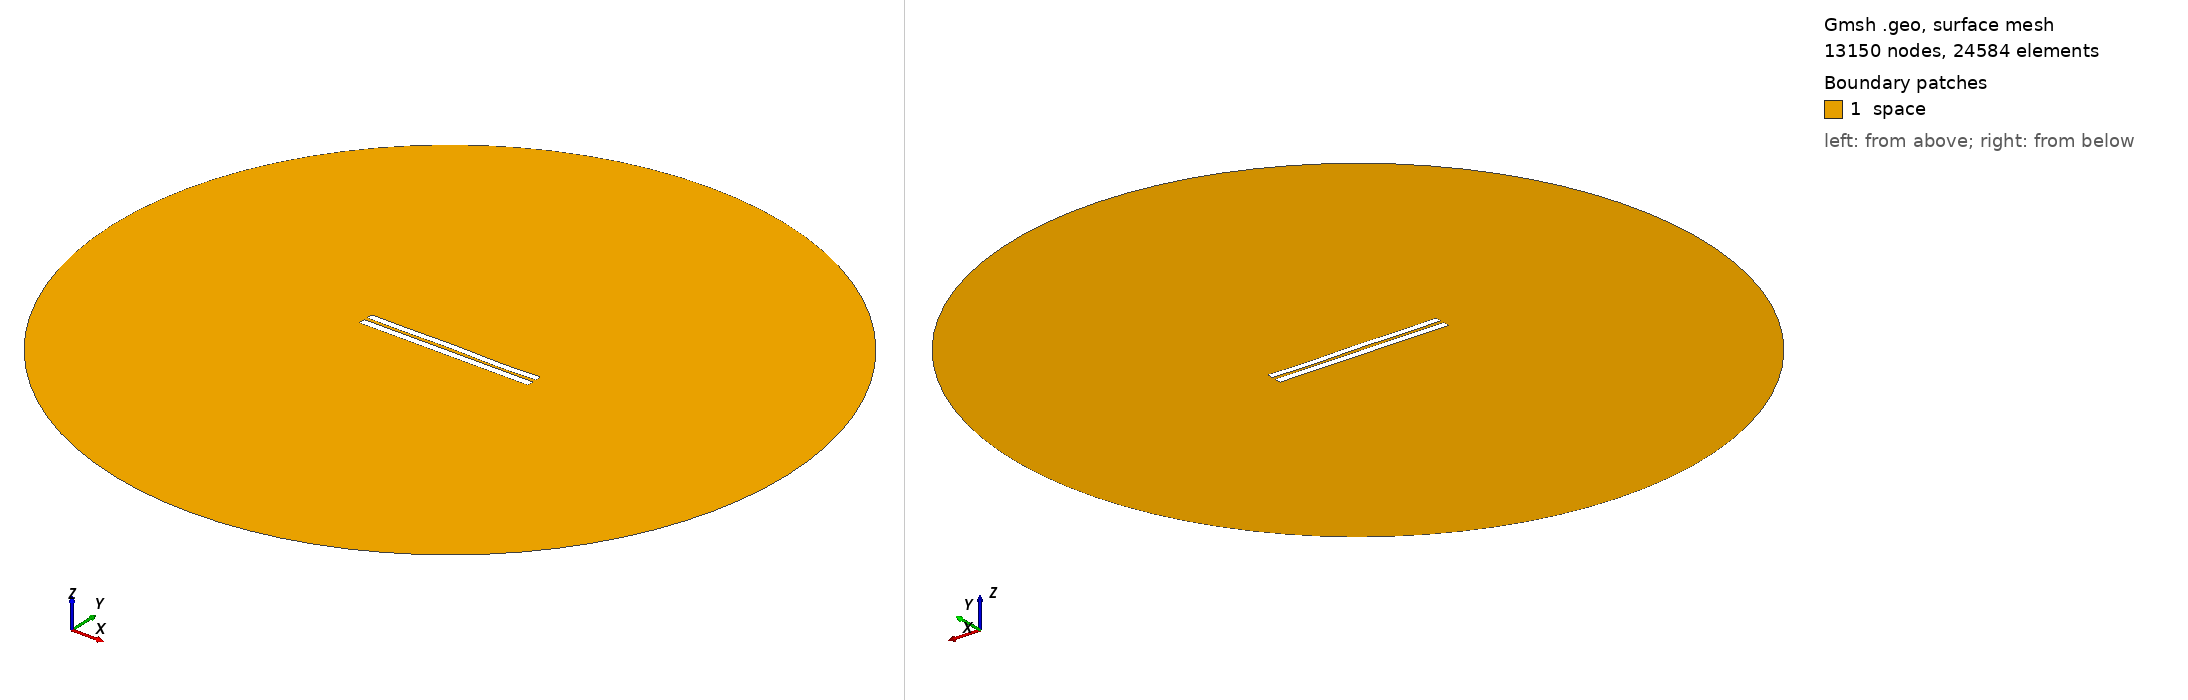

Gmsh geometry script, surface-meshed: 13150 nodes, 24584 surface elements. Boundary patches (legend numbers): 1 space. Left view from above one corner, right view from below the opposite corner. Legend entries are the model's physical surfaces. The drawing asked Gmsh for element sizes between 1% and 20% of the model's largest extent; the script's own settings can give other sizes.

=== 4441.geo (drawn) ===
//---------------------------------------
// Geometry kernel
//---------------------------------------

SetFactory("OpenCASCADE");



//---------------------------------------
// Parameters of the geometry
//---------------------------------------

// Overetch of the upper plate
overetch = 0.125;

// Distance between the plates
distance = 2.0;

// Discretization over the x axis (for the deformation)
nx = 50; 

// Length of the plate
L = 100 - overetch; 

// Number of modes
n = 4; 

// 1st mode coefficient
coeff(1) = -0.15;
beta(1) = 0.596864 * 3.1415926535 / L;

// 2nd mode coefficient
coeff(2) = 0.0;
beta(2) = 1.49418 * 3.1415926535 / L;

// 3rd mode coefficient
coeff(3) = 0.07499999999999998;
beta(3) = 2.50025 * 3.1415926535 / L;

// 4th mode coefficient
coeff(4) = -0.15;
beta(4) = 3.49999 * 3.1415926535 / L;



//---------------------------------------
// Upper plate (deformed rectangle)
//---------------------------------------

// Coordiantes of the upper plate
xmin = -50;
xmax = 50 - overetch;

// Height of the upper plate
yheight = 4 - 2 * overetch;

// Indexes of the points
UpperID[] = {};
LowerID[] = {};
LeftID[] = {};
RightID[] = {};

// Point index
p = 1;

// Horizontal edges
For i In {1:nx}
    x = xmin + (i-1)*(xmax - xmin)/(nx-1);

    y_bottom = distance / 2 + overetch;
    For j In {1:n}
        C = (Cosh(beta(j)*L) + Cos(beta(j)*L)) / (Sinh(beta(j)*L) + Sin(beta(j)*L));
        y_bottom  = y_bottom + coeff(j) * (Cosh(beta(j)*(x+50)) - Cos(beta(j)*(x+50)) - C * (Sinh(beta(j)*(x+50)) - Sin(beta(j)*(x+50))));
    EndFor

    y_top = y_bottom + yheight;

    Point(p) = {x, y_top, 0, 1.0};
    UpperID[i] = p;
    p = p + 1;

    Point(p) = {x, y_bottom, 0, 1.0};
    LowerID[i] = p;
    p = p + 1;
EndFor

// Create point lists
UpperPts[] = {}; LowerPts[] = {};
For i In {1:nx}
  UpperPts[] += {UpperID[i]};
  LowerPts[] += {LowerID[i]};
EndFor

// Build splines
Spline(1) = {UpperPts[]};
Spline(2) = {LowerPts[]};
Line(3) = {LowerPts[nx-1], UpperPts[nx-1]};
Line(4) = {LowerPts[0], UpperPts[0]};

// Build the plane surface
Curve Loop(1) = {2, 3, -1, -4};
Plane Surface(1) = {1};



//---------------------------------------
// Lower plate (rectangle)
//---------------------------------------

// Vertices
Point(1001) = {-50, -1, 0, 1.0};
Point(1002) = { 50, -1, 0, 1.0};
Point(1003) = { 50,  -5, 0, 1.0};
Point(1004) = {-50,  -5, 0, 1.0};

// Edges
Line(5) = {1001, 1002};
Line(6) = {1002, 1003};
Line(7) = {1003, 1004};
Line(8) = {1004, 1001};

// Plane surface
Line Loop(2) = {5, 6, 7, 8};
Plane Surface(2) = {2}; 



//---------------------------------------
// Outer (fictious) boundary
//---------------------------------------

// Points
Point(1005) = {0, 0, 0};       // Center
Point(1006) = {200, 0, 0};     // Start point
Point(1007) = {0, 200, 0};     // 90 degrees
Point(1008) = {-200, 0, 0};    // 180 degrees
Point(1009) = {0, -200, 0};    // 270 degrees

// Circle arcs (each needs start, center, end)
Circle(9) = {1006, 1005, 1007};
Circle(10) = {1007, 1005, 1008};
Circle(11) = {1008, 1005, 1009};
Circle(12) = {1009, 1005, 1006};

// Plane surface for the entire domain
Curve Loop(3) = {9, 10, 11, 12};
Surface(3) = {3};

// Subtract the plates from the whole domain to obtain the actual domain where we want to solve the equations
BooleanDifference{ Surface{3}; Delete; }{ Surface{1}; Surface{2}; Delete; }




//---------------------------------------
// Transfinite Lines/Curves
//---------------------------------------

// Set the number of points on the boundaries
r = 7;

// Plates
Transfinite Curve {1, 2} = 50*r Using Progression 1;
Transfinite Curve {3, 4} = 2*r Using Progression 1;
Transfinite Line {5, 7} = 50*r Using Progression 1;
Transfinite Line {6, 8} = 2*r Using Progression 1;

// Outer boundary
Transfinite Line {9, 10, 11, 12} = 20 Using Progression 1;



//---------------------------------------
// Physical groups
//---------------------------------------                

// Physical curves (boundaries)
Physical Line("force_segment", 10) = {2};
Physical Line("upper_plate", 11) = {1, 3, 4};
Physical Line("lower_plate", 12) = {5, 6, 7, 8};
Physical Line("boundary", 20) = {9, 10, 11, 12};

// Physical Surfaces
Physical Surface("space", 30) = {3};



//---------------------------------------
// 6. Generate the Mesh
//---------------------------------------

// 2D mesh generation
Mesh 2;
